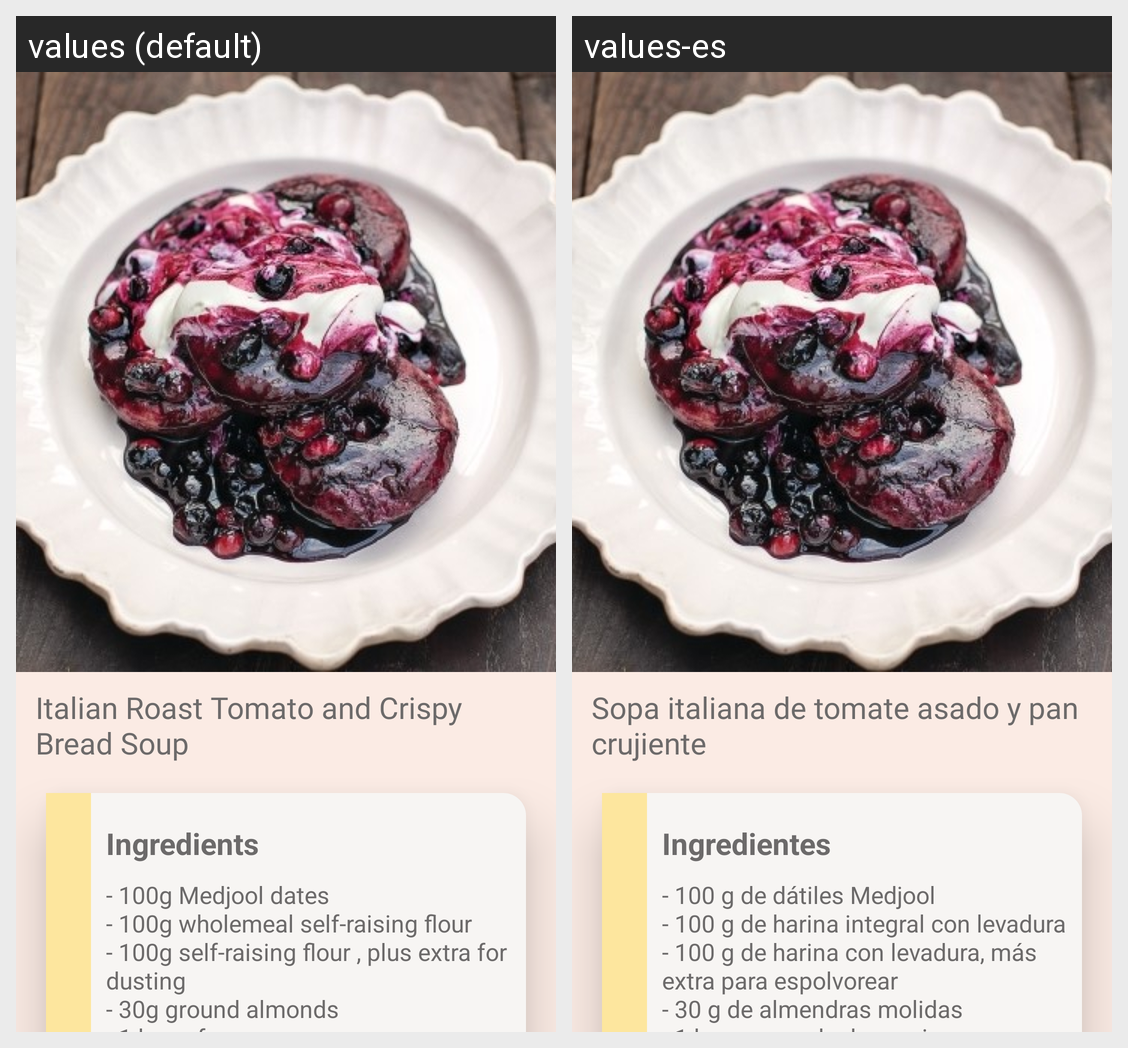

Locale-by-locale string values for the Android screen shown in this grid:
Android screen res/layout/activity_blueberry__donuts.xml rendered under 2 locales, left to right: values (default), values-es. Device: Nexus 5 (rendered at 1080×1920; each locale shown at half size, 540×960, under a caption strip naming it); theme AppTheme.
Strings drawn on this screen, with the default value and each locale's value (text and hints the layout hard-codes, and strings that could not be matched under every locale, appear in the picture but are not listed):

tomato
  values: Italian Roast Tomato and Crispy Bread Soup
  values-es: Sopa italiana de tomate asado y pan crujiente

ingredients
  values: Ingredients
  values-es: Ingredientes

ingr_donuts
  values: - 100g Medjool dates
      - 100g wholemeal self-raising flour
      - 100g self-raising flour , plus extra for dusting
      - 30g ground almonds
      - 1 large free-range egg 
      - olive oil
      - 320g blueberries
      - 1 tablespoon runny honey
      - 4 tablespoons Greek yoghurt
      - ground cinnamon
  values-es: - 100 g de dátiles Medjool
      - 100 g de harina integral con levadura
      - 100 g de harina con levadura, más extra para espolvorear
      - 30 g de almendras molidas
      - 1 huevo grande de granja 
      - aceite de oliva
      - 320g de arándanos
      - 1 cucharada de miel líquida
      - 4 cucharadas de yogur griego
      - canela molida
